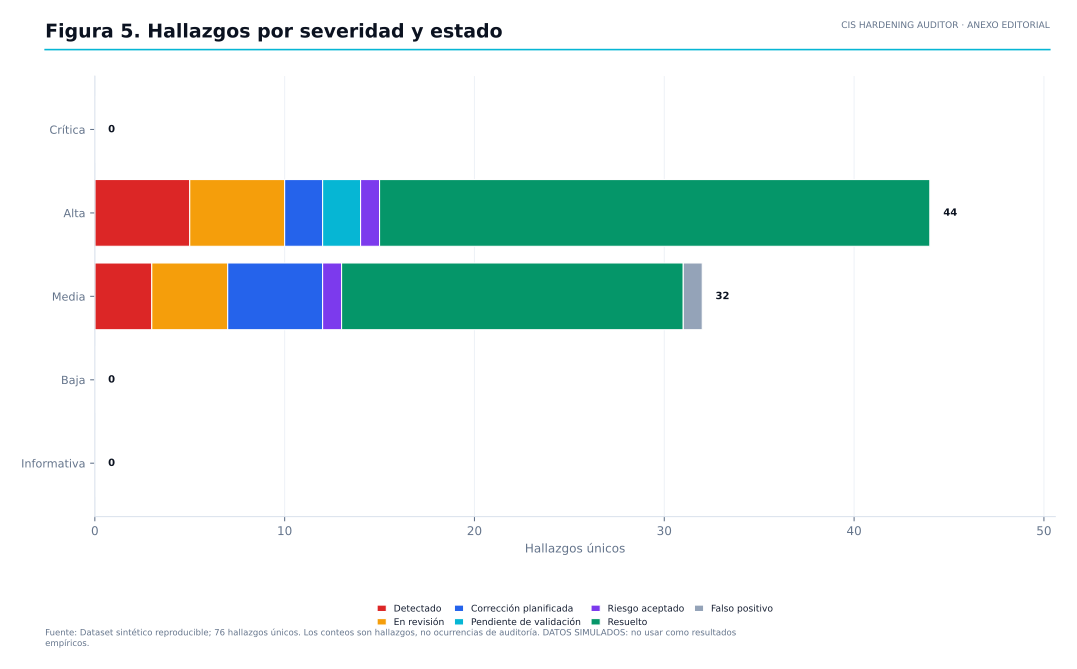

Data behind this chart, as committed beside it:
severity, status, count
critical, detected, 0
high, detected, 5
medium, detected, 3
low, detected, 0
info, detected, 0
critical, in_review, 0
high, in_review, 5
medium, in_review, 4
low, in_review, 0
info, in_review, 0
critical, correction_planned, 0
high, correction_planned, 2
medium, correction_planned, 5
low, correction_planned, 0
info, correction_planned, 0
critical, fixed_pending_validation, 0
high, fixed_pending_validation, 2
medium, fixed_pending_validation, 0
low, fixed_pending_validation, 0
info, fixed_pending_validation, 0
critical, risk_accepted, 0
high, risk_accepted, 1
medium, risk_accepted, 1
low, risk_accepted, 0
info, risk_accepted, 0
critical, resolved, 0
high, resolved, 29
medium, resolved, 18
low, resolved, 0
info, resolved, 0
critical, false_positive, 0
high, false_positive, 0
medium, false_positive, 1
low, false_positive, 0
info, false_positive, 0
